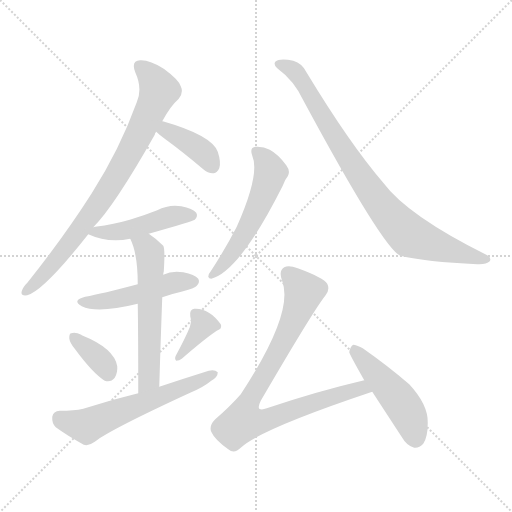
t = 0.00 s
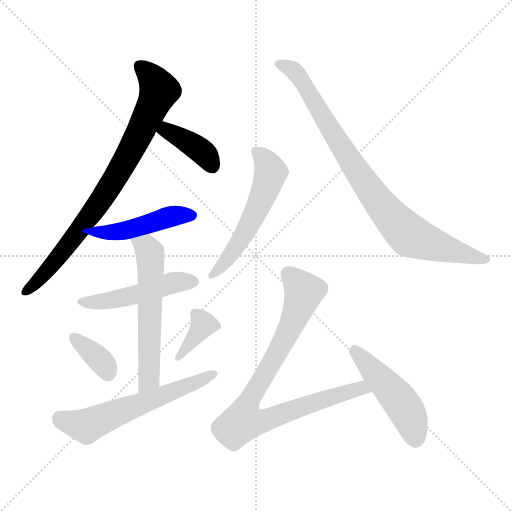
t = 1.76 s
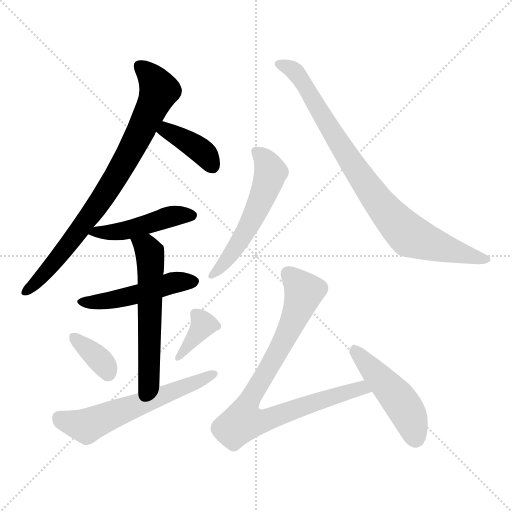
t = 3.52 s
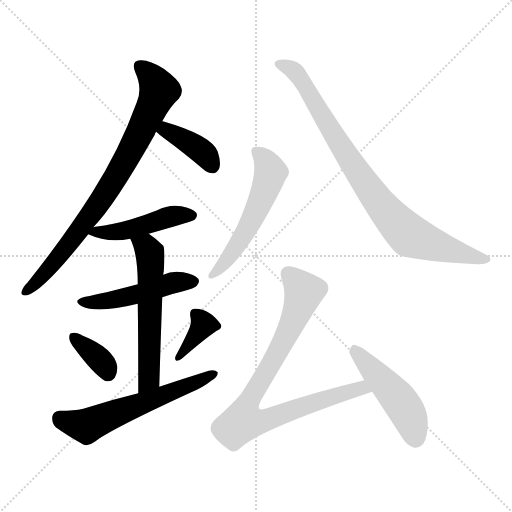
t = 5.28 s
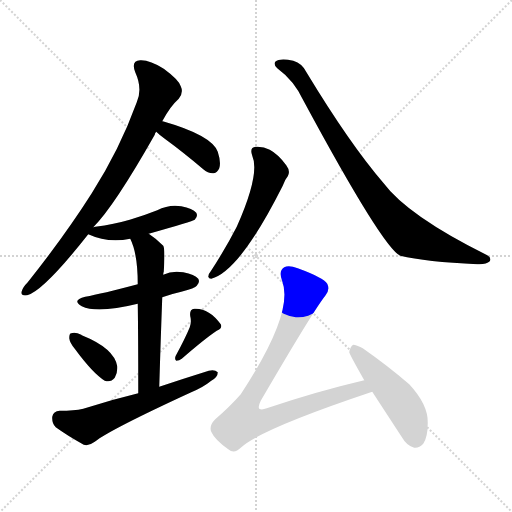
t = 7.04 s
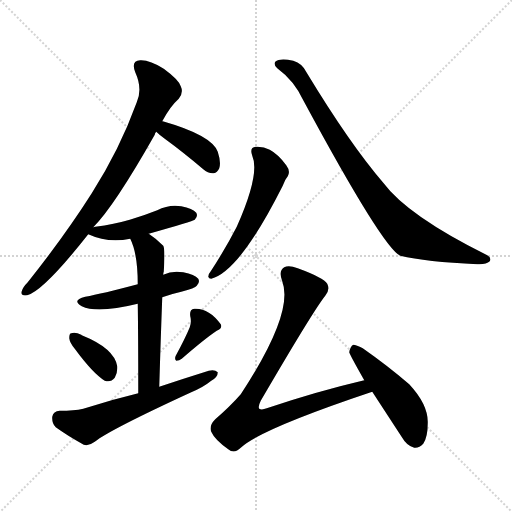
t = 8.80 s

The animated SVG that drew these frames (rendered in a browser with its animation timeline set to each time). Animation: 12 CSS @keyframes rules; one cycle of 8.80 s.

<svg version="1.1" viewBox="0 0 1024 1024" xmlns="http://www.w3.org/2000/svg">
  <g stroke="lightgray" stroke-dasharray="1,1" stroke-width="1" transform="scale(4, 4)">
    <line x1="0" y1="0" x2="256" y2="256"></line>
    <line x1="256" y1="0" x2="0" y2="256"></line>
    <line x1="128" y1="0" x2="128" y2="256"></line>
    <line x1="0" y1="128" x2="256" y2="128"></line>
  </g>
<g transform="scale(1, -1) translate(0, -900)">
   <style type="text/css">
    @keyframes keyframes0 {
      from {
       stroke: blue;
       stroke-dashoffset: 801;
       stroke-width: 128;
       }
       72% {
       animation-timing-function: step-end;
       stroke: blue;
       stroke-dashoffset: 0;
       stroke-width: 128;
       }
       to {
       stroke: black;
       stroke-width: 1024;
       }
       }
       #make-me-a-hanzi-animation-0 {
         animation: keyframes0 0.901855s both;
         animation-delay: 0.000000s;
         animation-timing-function: linear;
       }
    @keyframes keyframes1 {
      from {
       stroke: blue;
       stroke-dashoffset: 387;
       stroke-width: 128;
       }
       56% {
       animation-timing-function: step-end;
       stroke: blue;
       stroke-dashoffset: 0;
       stroke-width: 128;
       }
       to {
       stroke: black;
       stroke-width: 1024;
       }
       }
       #make-me-a-hanzi-animation-1 {
         animation: keyframes1 0.564941s both;
         animation-delay: 0.901855s;
         animation-timing-function: linear;
       }
    @keyframes keyframes2 {
      from {
       stroke: blue;
       stroke-dashoffset: 461;
       stroke-width: 128;
       }
       60% {
       animation-timing-function: step-end;
       stroke: blue;
       stroke-dashoffset: 0;
       stroke-width: 128;
       }
       to {
       stroke: black;
       stroke-width: 1024;
       }
       }
       #make-me-a-hanzi-animation-2 {
         animation: keyframes2 0.625163s both;
         animation-delay: 1.466797s;
         animation-timing-function: linear;
       }
    @keyframes keyframes3 {
      from {
       stroke: blue;
       stroke-dashoffset: 482;
       stroke-width: 128;
       }
       61% {
       animation-timing-function: step-end;
       stroke: blue;
       stroke-dashoffset: 0;
       stroke-width: 128;
       }
       to {
       stroke: black;
       stroke-width: 1024;
       }
       }
       #make-me-a-hanzi-animation-3 {
         animation: keyframes3 0.642253s both;
         animation-delay: 2.091960s;
         animation-timing-function: linear;
       }
    @keyframes keyframes4 {
      from {
       stroke: blue;
       stroke-dashoffset: 575;
       stroke-width: 128;
       }
       65% {
       animation-timing-function: step-end;
       stroke: blue;
       stroke-dashoffset: 0;
       stroke-width: 128;
       }
       to {
       stroke: black;
       stroke-width: 1024;
       }
       }
       #make-me-a-hanzi-animation-4 {
         animation: keyframes4 0.717936s both;
         animation-delay: 2.734212s;
         animation-timing-function: linear;
       }
    @keyframes keyframes5 {
      from {
       stroke: blue;
       stroke-dashoffset: 356;
       stroke-width: 128;
       }
       54% {
       animation-timing-function: step-end;
       stroke: blue;
       stroke-dashoffset: 0;
       stroke-width: 128;
       }
       to {
       stroke: black;
       stroke-width: 1024;
       }
       }
       #make-me-a-hanzi-animation-5 {
         animation: keyframes5 0.539714s both;
         animation-delay: 3.452148s;
         animation-timing-function: linear;
       }
    @keyframes keyframes6 {
      from {
       stroke: blue;
       stroke-dashoffset: 368;
       stroke-width: 128;
       }
       55% {
       animation-timing-function: step-end;
       stroke: blue;
       stroke-dashoffset: 0;
       stroke-width: 128;
       }
       to {
       stroke: black;
       stroke-width: 1024;
       }
       }
       #make-me-a-hanzi-animation-6 {
         animation: keyframes6 0.549479s both;
         animation-delay: 3.991862s;
         animation-timing-function: linear;
       }
    @keyframes keyframes7 {
      from {
       stroke: blue;
       stroke-dashoffset: 590;
       stroke-width: 128;
       }
       66% {
       animation-timing-function: step-end;
       stroke: blue;
       stroke-dashoffset: 0;
       stroke-width: 128;
       }
       to {
       stroke: black;
       stroke-width: 1024;
       }
       }
       #make-me-a-hanzi-animation-7 {
         animation: keyframes7 0.730143s both;
         animation-delay: 4.541341s;
         animation-timing-function: linear;
       }
    @keyframes keyframes8 {
      from {
       stroke: blue;
       stroke-dashoffset: 546;
       stroke-width: 128;
       }
       64% {
       animation-timing-function: step-end;
       stroke: blue;
       stroke-dashoffset: 0;
       stroke-width: 128;
       }
       to {
       stroke: black;
       stroke-width: 1024;
       }
       }
       #make-me-a-hanzi-animation-8 {
         animation: keyframes8 0.694336s both;
         animation-delay: 5.271484s;
         animation-timing-function: linear;
       }
    @keyframes keyframes9 {
      from {
       stroke: blue;
       stroke-dashoffset: 853;
       stroke-width: 128;
       }
       74% {
       animation-timing-function: step-end;
       stroke: blue;
       stroke-dashoffset: 0;
       stroke-width: 128;
       }
       to {
       stroke: black;
       stroke-width: 1024;
       }
       }
       #make-me-a-hanzi-animation-9 {
         animation: keyframes9 0.944173s both;
         animation-delay: 5.965820s;
         animation-timing-function: linear;
       }
    @keyframes keyframes10 {
      from {
       stroke: blue;
       stroke-dashoffset: 851;
       stroke-width: 128;
       }
       73% {
       animation-timing-function: step-end;
       stroke: blue;
       stroke-dashoffset: 0;
       stroke-width: 128;
       }
       to {
       stroke: black;
       stroke-width: 1024;
       }
       }
       #make-me-a-hanzi-animation-10 {
         animation: keyframes10 0.942546s both;
         animation-delay: 6.909993s;
         animation-timing-function: linear;
       }
    @keyframes keyframes11 {
      from {
       stroke: blue;
       stroke-dashoffset: 476;
       stroke-width: 128;
       }
       61% {
       animation-timing-function: step-end;
       stroke: blue;
       stroke-dashoffset: 0;
       stroke-width: 128;
       }
       to {
       stroke: black;
       stroke-width: 1024;
       }
       }
       #make-me-a-hanzi-animation-11 {
         animation: keyframes11 0.637370s both;
         animation-delay: 7.852539s;
         animation-timing-function: linear;
       }
</style>
<path d="M 186.5 445.5 Q 228.5 487.5 309.5 630.5 Q 309.5 633.5 312.5 636.5 L 324.5 657.5 Q 340.5 687.5 357.5 702.5 Q 367.5 714.5 361.5 727.5 Q 357.5 740.5 327.5 762.5 Q 299.5 780.5 280.5 779.5 Q 261.5 778.5 270.5 755.5 Q 285.5 722.5 273.5 695.5 Q 239.5 601.5 183.5 513.5 Q 129.5 428.5 55.5 335.5 Q 45.5 325.5 43.5 317.5 Q 40.5 307.5 54.5 309.5 Q 87.5 318.5 176.5 431.5 L 186.5 445.5 Z" fill="lightgray"></path> 
<path d="M 312.5 636.5 Q 318.5 630.5 329.5 622.5 Q 366.5 595.5 406.5 561.5 Q 416.5 552.5 427.5 553.5 Q 434.5 554.5 438.5 563.5 Q 442.5 575.5 435.5 596.5 Q 423.5 629.5 325.5 657.5 L 324.5 657.5 C 295.5 664.5 290.5 657.5 312.5 636.5 Z" fill="lightgray"></path> 
<path d="M 297.5 432.5 Q 385.5 457.5 389.5 460.5 Q 396.5 467.5 392.5 474.5 Q 385.5 483.5 362.5 487.5 Q 337.5 491.5 314.5 479.5 Q 289.5 469.5 259.5 460.5 Q 228.5 451.5 190.5 446.5 Q 187.5 446.5 186.5 445.5 C 157.5 439.5 157.5 439.5 176.5 431.5 Q 215.5 413.5 260.5 422.5 L 297.5 432.5 Z" fill="lightgray"></path> 
<path d="M 324.5 305.5 Q 340.5 311.5 362.5 316.5 Q 390.5 323.5 393.5 328.5 Q 400.5 335.5 396.5 342.5 Q 389.5 351.5 366.5 355.5 Q 344.5 359.5 326.5 350.5 L 275.5 331.5 Q 203.5 312.5 170.5 306.5 Q 142.5 299.5 163.5 287.5 Q 194.5 272.5 275.5 292.5 L 324.5 305.5 Z" fill="lightgray"></path> 
<path d="M 275.5 292.5 Q 276.5 229.5 276.5 113.5 C 276.5 83.5 317.5 96.5 318.5 126.5 Q 321.5 225.5 324.5 305.5 L 326.5 350.5 Q 326.5 354.5 327.5 356.5 Q 330.5 402.5 326.5 408.5 Q 311.5 423.5 297.5 432.5 C 272.5 449.5 248.5 450.5 260.5 422.5 Q 275.5 392.5 275.5 331.5 L 275.5 292.5 Z" fill="lightgray"></path> 
<path d="M 149.5 202.5 Q 185.5 153.5 209.5 138.5 Q 221.5 134.5 229.5 144.5 Q 235.5 154.5 234.5 167.5 Q 228.5 203.5 163.5 229.5 L 162.5 230.5 Q 150.5 236.5 142.5 233.5 Q 138.5 233.5 138.5 223.5 Q 139.5 214.5 149.5 202.5 Z" fill="lightgray"></path> 
<path d="M 379.5 245.5 Q 370.5 223.5 351.5 188.5 Q 348.5 182.5 352.5 178.5 Q 358.5 178.5 363.5 182.5 Q 409.5 222.5 433.5 238.5 Q 445.5 242.5 441.5 251.5 Q 417.5 284.5 388.5 282.5 Q 378.5 281.5 380.5 267.5 Q 383.5 257.5 379.5 245.5 Z" fill="lightgray"></path> 
<path d="M 276.5 113.5 Q 222.5 100.5 166.5 82.5 Q 148.5 78.5 119.5 78.5 Q 106.5 77.5 104.5 66.5 Q 103.5 53.5 111.5 45.5 Q 133.5 29.5 167.5 10.5 Q 177.5 7.5 189.5 16.5 Q 219.5 40.5 382.5 115.5 Q 406.5 125.5 422.5 138.5 Q 435.5 145.5 435.5 155.5 Q 429.5 161.5 417.5 158.5 Q 369.5 143.5 318.5 126.5 L 276.5 113.5 Z" fill="lightgray"></path> 
<path d="M 504.5 588.5 Q 520.5 552.5 473.5 446.5 Q 451.5 403.5 421.5 357.5 Q 417.5 353.5 416.5 346.5 Q 417.5 342.5 422.5 342.5 Q 479.5 357.5 565.5 528.5 Q 569.5 540.5 575.5 547.5 Q 581.5 557.5 572.5 569.5 Q 556.5 591.5 539.5 600.5 Q 526.5 607.5 511.5 606.5 Q 498.5 605.5 504.5 588.5 Z" fill="lightgray"></path> 
<path d="M 554.5 763.5 Q 588.5 738.5 606.5 699.5 Q 765.5 404.5 800.5 388.5 Q 851.5 376.5 954.5 371.5 Q 972.5 370.5 979.5 377.5 Q 983.5 384.5 974.5 389.5 Q 815.5 468.5 766.5 534.5 Q 699.5 612.5 613.5 754.5 Q 604.5 773.5 586.5 778.5 Q 559.5 784.5 550.5 776.5 Q 546.5 770.5 554.5 763.5 Z" fill="lightgray"></path> 
<path d="M 728.5 139.5 Q 634.5 117.5 533.5 83.5 Q 523.5 79.5 518.5 82.5 Q 515.5 86.5 521.5 98.5 Q 626.5 278.5 650.5 308.5 Q 660.5 320.5 654.5 332.5 Q 647.5 344.5 595.5 363.5 Q 577.5 370.5 568.5 365.5 Q 556.5 358.5 564.5 337.5 Q 588.5 274.5 481.5 111.5 Q 460.5 87.5 430.5 61.5 Q 417.5 48.5 422.5 36.5 Q 429.5 20.5 456.5 1.5 Q 468.5 -8.5 481.5 4.5 Q 520.5 41.5 744.5 116.5 C 772.5 126.5 757.5 146.5 728.5 139.5 Z" fill="lightgray"></path> 
<path d="M 744.5 116.5 Q 772.5 73.5 804.5 24.5 Q 813.5 8.5 828.5 4.5 Q 838.5 3.5 846.5 12.5 Q 855.5 25.5 855.5 54.5 Q 856.5 90.5 818.5 131.5 Q 775.5 168.5 725.5 203.5 Q 712.5 210.5 706.5 210.5 Q 700.5 207.5 698.5 195.5 Q 698.5 192.5 728.5 139.5 L 744.5 116.5 Z" fill="lightgray"></path> 
      <clipPath id="make-me-a-hanzi-clip-0">
      <path d="M 186.5 445.5 Q 228.5 487.5 309.5 630.5 Q 309.5 633.5 312.5 636.5 L 324.5 657.5 Q 340.5 687.5 357.5 702.5 Q 367.5 714.5 361.5 727.5 Q 357.5 740.5 327.5 762.5 Q 299.5 780.5 280.5 779.5 Q 261.5 778.5 270.5 755.5 Q 285.5 722.5 273.5 695.5 Q 239.5 601.5 183.5 513.5 Q 129.5 428.5 55.5 335.5 Q 45.5 325.5 43.5 317.5 Q 40.5 307.5 54.5 309.5 Q 87.5 318.5 176.5 431.5 L 186.5 445.5 Z" fill="lightgray"></path>
      </clipPath>
      <path clip-path="url(#make-me-a-hanzi-clip-0)" d="M 280.5 765.5 L 298.5 751.5 L 318.5 719.5 L 270.5 614.5 L 232.5 546.5 L 154.5 432.5 L 102.5 367.5 L 52.5 318.5 " fill="none" id="make-me-a-hanzi-animation-0" stroke-dasharray="673 1346" stroke-linecap="round"></path>

      <clipPath id="make-me-a-hanzi-clip-1">
      <path d="M 312.5 636.5 Q 318.5 630.5 329.5 622.5 Q 366.5 595.5 406.5 561.5 Q 416.5 552.5 427.5 553.5 Q 434.5 554.5 438.5 563.5 Q 442.5 575.5 435.5 596.5 Q 423.5 629.5 325.5 657.5 L 324.5 657.5 C 295.5 664.5 290.5 657.5 312.5 636.5 Z" fill="lightgray"></path>
      </clipPath>
      <path clip-path="url(#make-me-a-hanzi-clip-1)" d="M 325.5 650.5 L 334.5 639.5 L 403.5 597.5 L 424.5 568.5 " fill="none" id="make-me-a-hanzi-animation-1" stroke-dasharray="259 518" stroke-linecap="round"></path>

      <clipPath id="make-me-a-hanzi-clip-2">
      <path d="M 297.5 432.5 Q 385.5 457.5 389.5 460.5 Q 396.5 467.5 392.5 474.5 Q 385.5 483.5 362.5 487.5 Q 337.5 491.5 314.5 479.5 Q 289.5 469.5 259.5 460.5 Q 228.5 451.5 190.5 446.5 Q 187.5 446.5 186.5 445.5 C 157.5 439.5 157.5 439.5 176.5 431.5 Q 215.5 413.5 260.5 422.5 L 297.5 432.5 Z" fill="lightgray"></path>
      </clipPath>
      <path clip-path="url(#make-me-a-hanzi-clip-2)" d="M 184.5 431.5 L 191.5 436.5 L 250.5 438.5 L 337.5 466.5 L 383.5 469.5 " fill="none" id="make-me-a-hanzi-animation-2" stroke-dasharray="333 666" stroke-linecap="round"></path>

      <clipPath id="make-me-a-hanzi-clip-3">
      <path d="M 324.5 305.5 Q 340.5 311.5 362.5 316.5 Q 390.5 323.5 393.5 328.5 Q 400.5 335.5 396.5 342.5 Q 389.5 351.5 366.5 355.5 Q 344.5 359.5 326.5 350.5 L 275.5 331.5 Q 203.5 312.5 170.5 306.5 Q 142.5 299.5 163.5 287.5 Q 194.5 272.5 275.5 292.5 L 324.5 305.5 Z" fill="lightgray"></path>
      </clipPath>
      <path clip-path="url(#make-me-a-hanzi-clip-3)" d="M 165.5 297.5 L 213.5 297.5 L 348.5 335.5 L 386.5 337.5 " fill="none" id="make-me-a-hanzi-animation-3" stroke-dasharray="354 708" stroke-linecap="round"></path>

      <clipPath id="make-me-a-hanzi-clip-4">
      <path d="M 275.5 292.5 Q 276.5 229.5 276.5 113.5 C 276.5 83.5 317.5 96.5 318.5 126.5 Q 321.5 225.5 324.5 305.5 L 326.5 350.5 Q 326.5 354.5 327.5 356.5 Q 330.5 402.5 326.5 408.5 Q 311.5 423.5 297.5 432.5 C 272.5 449.5 248.5 450.5 260.5 422.5 Q 275.5 392.5 275.5 331.5 L 275.5 292.5 Z" fill="lightgray"></path>
      </clipPath>
      <path clip-path="url(#make-me-a-hanzi-clip-4)" d="M 267.5 419.5 L 295.5 401.5 L 301.5 368.5 L 298.5 151.5 L 293.5 134.5 L 281.5 122.5 " fill="none" id="make-me-a-hanzi-animation-4" stroke-dasharray="447 894" stroke-linecap="round"></path>

      <clipPath id="make-me-a-hanzi-clip-5">
      <path d="M 149.5 202.5 Q 185.5 153.5 209.5 138.5 Q 221.5 134.5 229.5 144.5 Q 235.5 154.5 234.5 167.5 Q 228.5 203.5 163.5 229.5 L 162.5 230.5 Q 150.5 236.5 142.5 233.5 Q 138.5 233.5 138.5 223.5 Q 139.5 214.5 149.5 202.5 Z" fill="lightgray"></path>
      </clipPath>
      <path clip-path="url(#make-me-a-hanzi-clip-5)" d="M 147.5 225.5 L 207.5 172.5 L 215.5 154.5 " fill="none" id="make-me-a-hanzi-animation-5" stroke-dasharray="228 456" stroke-linecap="round"></path>

      <clipPath id="make-me-a-hanzi-clip-6">
      <path d="M 379.5 245.5 Q 370.5 223.5 351.5 188.5 Q 348.5 182.5 352.5 178.5 Q 358.5 178.5 363.5 182.5 Q 409.5 222.5 433.5 238.5 Q 445.5 242.5 441.5 251.5 Q 417.5 284.5 388.5 282.5 Q 378.5 281.5 380.5 267.5 Q 383.5 257.5 379.5 245.5 Z" fill="lightgray"></path>
      </clipPath>
      <path clip-path="url(#make-me-a-hanzi-clip-6)" d="M 390.5 272.5 L 407.5 251.5 L 356.5 183.5 " fill="none" id="make-me-a-hanzi-animation-6" stroke-dasharray="240 480" stroke-linecap="round"></path>

      <clipPath id="make-me-a-hanzi-clip-7">
      <path d="M 276.5 113.5 Q 222.5 100.5 166.5 82.5 Q 148.5 78.5 119.5 78.5 Q 106.5 77.5 104.5 66.5 Q 103.5 53.5 111.5 45.5 Q 133.5 29.5 167.5 10.5 Q 177.5 7.5 189.5 16.5 Q 219.5 40.5 382.5 115.5 Q 406.5 125.5 422.5 138.5 Q 435.5 145.5 435.5 155.5 Q 429.5 161.5 417.5 158.5 Q 369.5 143.5 318.5 126.5 L 276.5 113.5 Z" fill="lightgray"></path>
      </clipPath>
      <path clip-path="url(#make-me-a-hanzi-clip-7)" d="M 118.5 64.5 L 172.5 47.5 L 429.5 152.5 " fill="none" id="make-me-a-hanzi-animation-7" stroke-dasharray="462 924" stroke-linecap="round"></path>

      <clipPath id="make-me-a-hanzi-clip-8">
      <path d="M 504.5 588.5 Q 520.5 552.5 473.5 446.5 Q 451.5 403.5 421.5 357.5 Q 417.5 353.5 416.5 346.5 Q 417.5 342.5 422.5 342.5 Q 479.5 357.5 565.5 528.5 Q 569.5 540.5 575.5 547.5 Q 581.5 557.5 572.5 569.5 Q 556.5 591.5 539.5 600.5 Q 526.5 607.5 511.5 606.5 Q 498.5 605.5 504.5 588.5 Z" fill="lightgray"></path>
      </clipPath>
      <path clip-path="url(#make-me-a-hanzi-clip-8)" d="M 512.5 595.5 L 532.5 577.5 L 541.5 556.5 L 534.5 530.5 L 490.5 434.5 L 450.5 375.5 L 423.5 350.5 " fill="none" id="make-me-a-hanzi-animation-8" stroke-dasharray="418 836" stroke-linecap="round"></path>

      <clipPath id="make-me-a-hanzi-clip-9">
      <path d="M 554.5 763.5 Q 588.5 738.5 606.5 699.5 Q 765.5 404.5 800.5 388.5 Q 851.5 376.5 954.5 371.5 Q 972.5 370.5 979.5 377.5 Q 983.5 384.5 974.5 389.5 Q 815.5 468.5 766.5 534.5 Q 699.5 612.5 613.5 754.5 Q 604.5 773.5 586.5 778.5 Q 559.5 784.5 550.5 776.5 Q 546.5 770.5 554.5 763.5 Z" fill="lightgray"></path>
      </clipPath>
      <path clip-path="url(#make-me-a-hanzi-clip-9)" d="M 557.5 771.5 L 576.5 766.5 L 595.5 750.5 L 718.5 549.5 L 809.5 437.5 L 835.5 421.5 L 971.5 381.5 " fill="none" id="make-me-a-hanzi-animation-9" stroke-dasharray="725 1450" stroke-linecap="round"></path>

      <clipPath id="make-me-a-hanzi-clip-10">
      <path d="M 728.5 139.5 Q 634.5 117.5 533.5 83.5 Q 523.5 79.5 518.5 82.5 Q 515.5 86.5 521.5 98.5 Q 626.5 278.5 650.5 308.5 Q 660.5 320.5 654.5 332.5 Q 647.5 344.5 595.5 363.5 Q 577.5 370.5 568.5 365.5 Q 556.5 358.5 564.5 337.5 Q 588.5 274.5 481.5 111.5 Q 460.5 87.5 430.5 61.5 Q 417.5 48.5 422.5 36.5 Q 429.5 20.5 456.5 1.5 Q 468.5 -8.5 481.5 4.5 Q 520.5 41.5 744.5 116.5 C 772.5 126.5 757.5 146.5 728.5 139.5 Z" fill="lightgray"></path>
      </clipPath>
      <path clip-path="url(#make-me-a-hanzi-clip-10)" d="M 576.5 352.5 L 607.5 316.5 L 602.5 297.5 L 557.5 197.5 L 503.5 111.5 L 485.5 57.5 L 523.5 57.5 L 722.5 123.5 L 731.5 115.5 " fill="none" id="make-me-a-hanzi-animation-10" stroke-dasharray="723 1446" stroke-linecap="round"></path>

      <clipPath id="make-me-a-hanzi-clip-11">
      <path d="M 744.5 116.5 Q 772.5 73.5 804.5 24.5 Q 813.5 8.5 828.5 4.5 Q 838.5 3.5 846.5 12.5 Q 855.5 25.5 855.5 54.5 Q 856.5 90.5 818.5 131.5 Q 775.5 168.5 725.5 203.5 Q 712.5 210.5 706.5 210.5 Q 700.5 207.5 698.5 195.5 Q 698.5 192.5 728.5 139.5 L 744.5 116.5 Z" fill="lightgray"></path>
      </clipPath>
      <path clip-path="url(#make-me-a-hanzi-clip-11)" d="M 708.5 203.5 L 805.5 90.5 L 822.5 58.5 L 830.5 24.5 " fill="none" id="make-me-a-hanzi-animation-11" stroke-dasharray="348 696" stroke-linecap="round"></path>

</g>
</svg>
